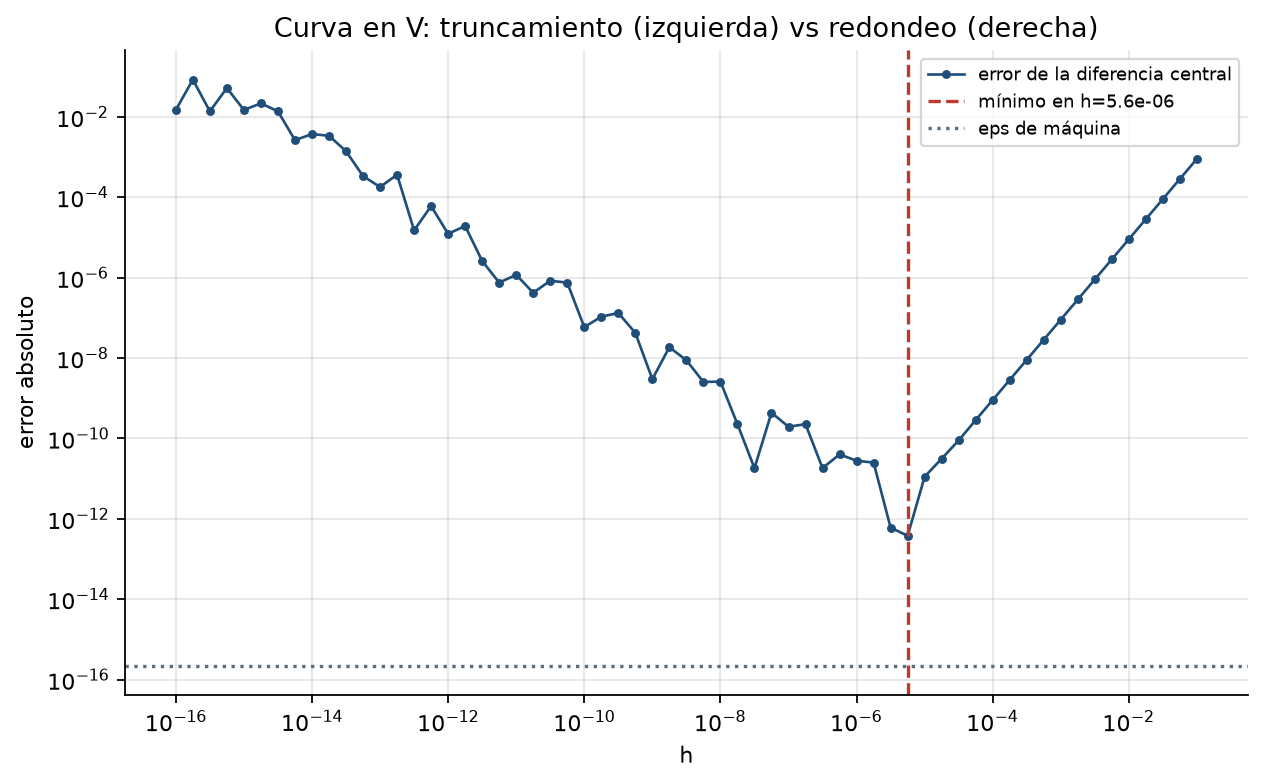

Data behind this chart, as committed beside it:
h, error_central, eps_maquina
1.000e-01, 9.000537e-04, 2.220e-16
5.623e-02, 2.847193e-04, 2.220e-16
3.162e-02, 9.004588e-05, 2.220e-16
1.778e-02, 2.847598e-05, 2.220e-16
1.000e-02, 9.004993e-06, 2.220e-16
5.623e-03, 2.847639e-06, 2.220e-16
3.162e-03, 9.005034e-07, 2.220e-16
1.778e-03, 2.847643e-07, 2.220e-16
1.000e-03, 9.005045e-08, 2.220e-16
5.623e-04, 2.847644e-08, 2.220e-16
3.162e-04, 9.005038e-09, 2.220e-16
1.778e-04, 2.847782e-09, 2.220e-16
1.000e-04, 9.004295e-10, 2.220e-16
5.623e-05, 2.849080e-10, 2.220e-16
3.162e-05, 8.892576e-11, 2.220e-16
1.778e-05, 3.114253e-11, 2.220e-16
1.000e-05, 1.114087e-11, 2.220e-16
5.623e-06, 3.763656e-13, 2.220e-16
3.162e-06, 6.005196e-13, 2.220e-16
1.778e-06, 2.489930e-11, 2.220e-16
1.000e-06, 2.771694e-11, 2.220e-16
5.623e-07, 3.986222e-11, 2.220e-16
3.162e-07, 1.815470e-11, 2.220e-16
1.778e-07, 2.248305e-10, 2.220e-16
1.000e-07, 1.943277e-10, 2.220e-16
5.623e-08, 4.347195e-10, 2.220e-16
3.162e-08, 1.815470e-11, 2.220e-16
1.778e-08, 2.248304e-10, 2.220e-16
1.000e-08, 2.581230e-09, 2.220e-16
5.623e-09, 2.526711e-09, 2.220e-16
3.162e-09, 8.758929e-09, 2.220e-16
1.778e-09, 1.850490e-08, 2.220e-16
1.000e-09, 2.969885e-09, 2.220e-16
5.623e-10, 4.201245e-08, 2.220e-16
3.162e-10, 1.316381e-07, 2.220e-16
1.778e-10, 1.063600e-07, 2.220e-16
1.000e-10, 5.848104e-08, 2.220e-16
5.623e-11, 7.477023e-07, 2.220e-16
3.162e-11, 8.338048e-07, 2.220e-16
1.778e-11, 4.185221e-07, 2.220e-16
1.000e-11, 1.168704e-06, 2.220e-16
5.623e-12, 7.477023e-07, 2.220e-16
3.162e-12, 2.589222e-06, 2.220e-16
1.778e-12, 1.914825e-05, 2.220e-16
1.000e-12, 1.227093e-05, 2.220e-16
5.623e-13, 5.997630e-05, 2.220e-16
3.162e-13, 1.496495e-05, 2.220e-16
1.778e-13, 3.625266e-04, 2.220e-16
1.000e-13, 1.788044e-04, 2.220e-16
5.623e-14, 3.348810e-04, 2.220e-16
3.162e-14, 1.389368e-03, 2.220e-16
1.778e-14, 3.383419e-03, 2.220e-16
1.000e-14, 3.706976e-03, 2.220e-16
5.623e-15, 2.626549e-03, 2.220e-16
3.162e-15, 1.367729e-02, 2.220e-16
1.778e-15, 2.158955e-02, 2.220e-16
1.000e-15, 1.480921e-02, 2.220e-16
5.623e-16, 5.198372e-02, 2.220e-16
3.162e-16, 1.367729e-02, 2.220e-16
1.778e-16, 8.402198e-02, 2.220e-16
... 1 more rows
